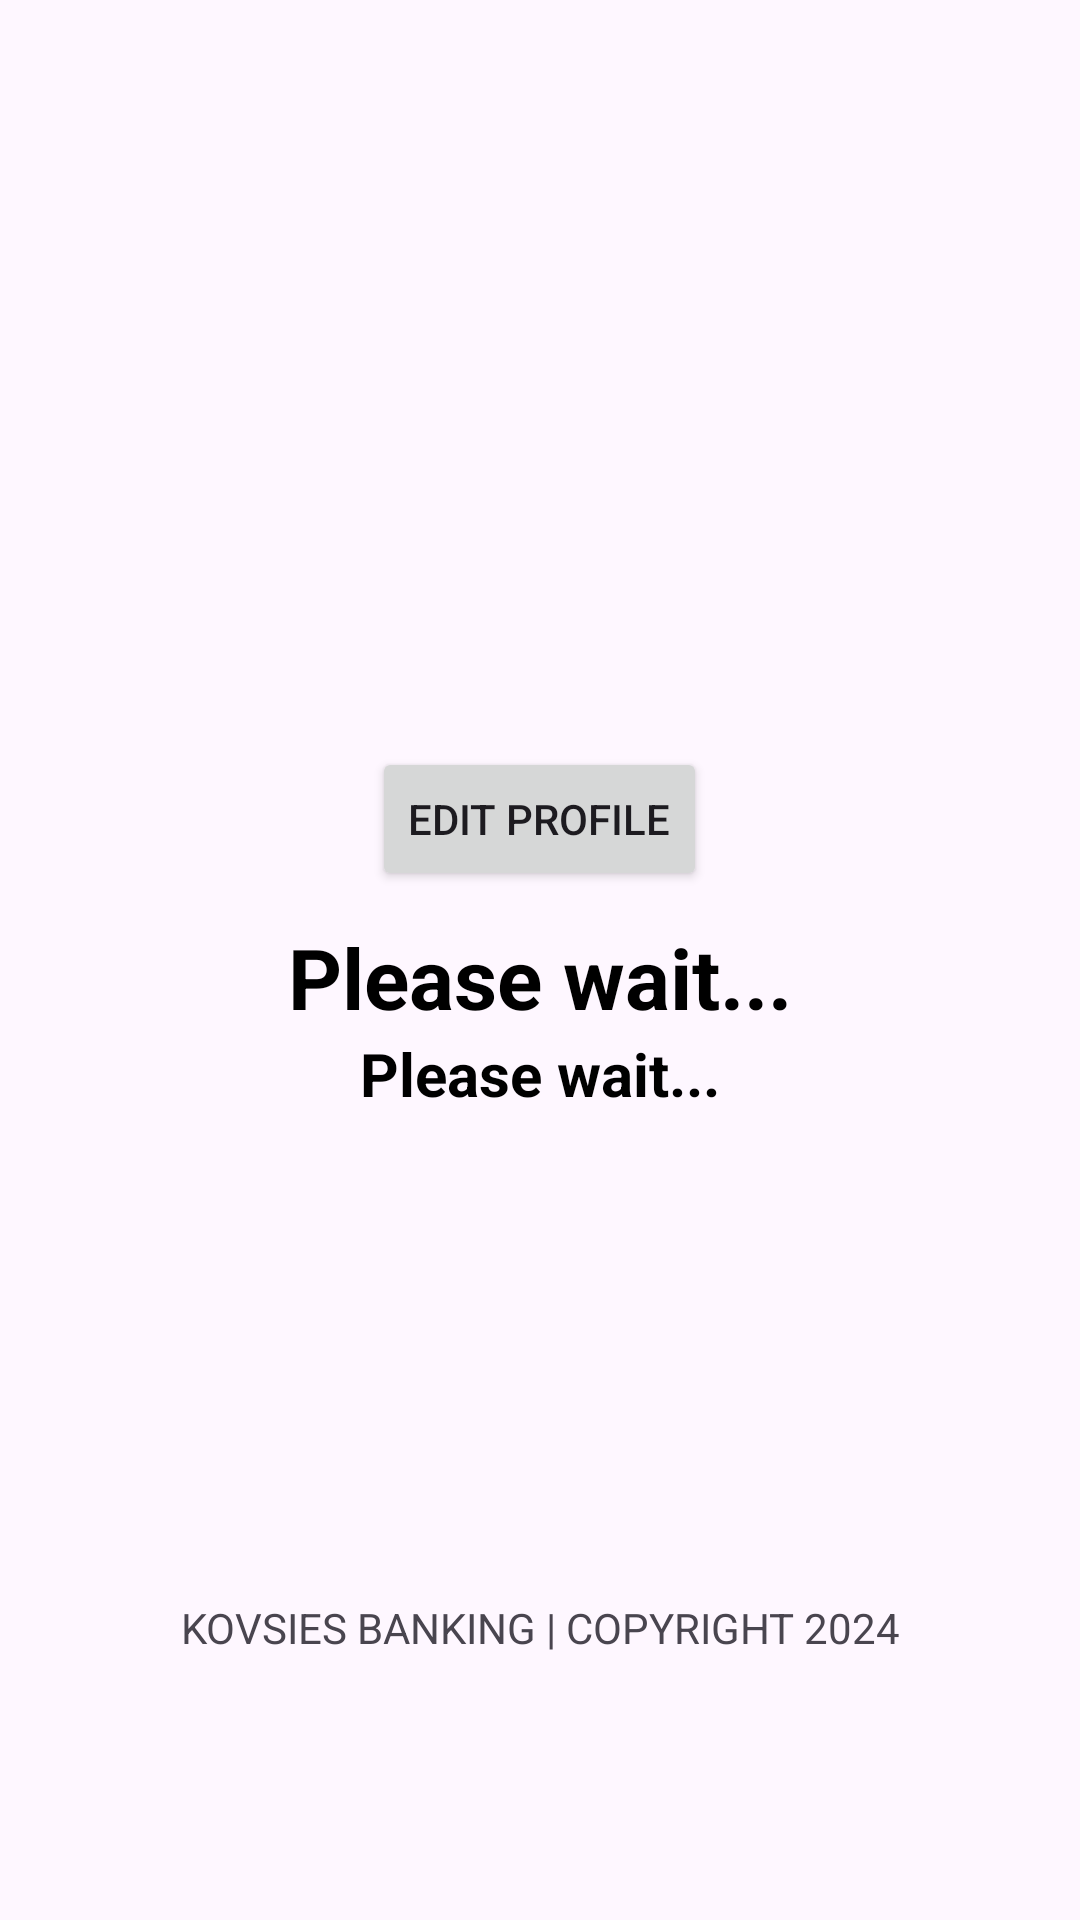

Produce the Android XML layout that renders to this screen, including the resource entries it uses.
<!-- AndroidManifest.xml: application theme Theme.KovsiesBanking -->
<!-- res/layout/fragment_profile.xml -->
<?xml version="1.0" encoding="utf-8"?>
<RelativeLayout xmlns:android="http://schemas.android.com/apk/res/android"
    android:orientation="vertical"
    xmlns:tools="http://schemas.android.com/tools"
    android:layout_width="match_parent"
    android:layout_height="match_parent"
    android:id="@+id/lyProfile"
    android:padding="16dp"
    tools:context=".ui.profile.ProfileFragment">


    <ImageView
        android:id="@+id/imgProfileImage"
        android:layout_width="200dp"
        android:layout_height="200dp"
        android:layout_marginTop="20dp"
        android:layout_centerHorizontal="true"/>

    <TextView
        android:id="@+id/txtProfileNames"
        android:layout_width="match_parent"
        android:layout_height="wrap_content"
        android:layout_gravity="center"
        android:layout_marginTop="10dp"
        android:layout_below="@id/btnManageProfile"
        android:text="Please wait..."
        android:textAlignment="center"
        android:textColor="@color/black"
        android:textSize="28sp"
        android:textStyle="bold" />

    <TextView
        android:id="@+id/txtRoles"
        android:layout_width="match_parent"
        android:layout_height="wrap_content"
        android:layout_gravity="center"
        android:layout_below="@id/txtProfileNames"
        android:layout_marginBottom="8dp"
        android:text="Please wait..."
        android:textAlignment="center"
        android:textColor="@color/black"
        android:textSize="20sp"
        android:textStyle="bold" />

    <Button
        android:id="@+id/btnManageProfile"
        android:layout_width="wrap_content"
        android:layout_height="wrap_content"
        android:layout_alignParentTop="true"
        android:layout_centerHorizontal="true"
        android:layout_marginTop="233dp"
        android:text="Edit profile" />

    <TextView
        android:layout_width="match_parent"
        android:layout_height="wrap_content"
        android:layout_alignParentBottom="true"
        android:layout_centerHorizontal="true"
        android:layout_marginBottom="72dp"
        android:text="KOVSIES BANKING | COPYRIGHT 2024"
        android:textAlignment="center" />
</RelativeLayout>
<!-- resources referenced by this layout -->
<resources>
  <color name="black">#FF000000</color>
  <style name="Theme.KovsiesBanking" parent="Base.Theme.KovsiesBanking" />
  <style name="Base.Theme.KovsiesBanking" parent="Theme.Material3.DayNight.NoActionBar">
          
          
      </style>
</resources>
